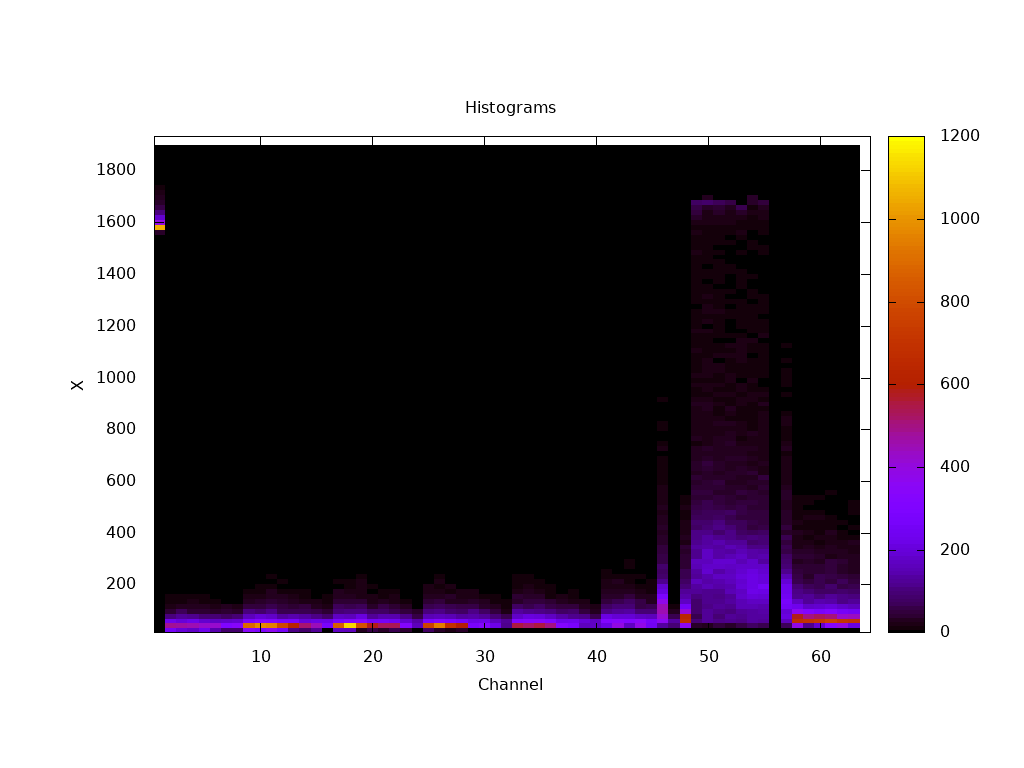

The data file committed next to this chart (first rows):
#x, y, z
0.5, 15.5, 0.000000
0.5, 34.5, 0.000000
0.5, 53.5, 0.000000
0.5, 72.5, 0.000000
0.5, 91.5, 0.000000
0.5, 110.5, 0.000000
0.5, 129.5, 0.000000
0.5, 148.5, 0.000000
0.5, 167.5, 0.000000
0.5, 186.5, 0.000000
0.5, 205.5, 0.000000
0.5, 224.5, 0.000000
0.5, 243.5, 0.000000
0.5, 262.5, 0.000000
0.5, 281.5, 0.000000
0.5, 300.5, 0.000000
0.5, 319.5, 0.000000
0.5, 338.5, 0.000000
0.5, 357.5, 0.000000
0.5, 376.5, 0.000000
0.5, 395.5, 0.000000
0.5, 414.5, 0.000000
0.5, 433.5, 0.000000
0.5, 452.5, 0.000000
0.5, 471.5, 0.000000
0.5, 490.5, 0.000000
0.5, 509.5, 0.000000
0.5, 528.5, 0.000000
0.5, 547.5, 0.000000
0.5, 566.5, 0.000000
0.5, 585.5, 0.000000
0.5, 604.5, 0.000000
0.5, 623.5, 0.000000
0.5, 642.5, 0.000000
0.5, 661.5, 0.000000
0.5, 680.5, 0.000000
0.5, 699.5, 0.000000
0.5, 718.5, 0.000000
0.5, 737.5, 0.000000
0.5, 756.5, 0.000000
0.5, 775.5, 0.000000
0.5, 794.5, 0.000000
0.5, 813.5, 0.000000
0.5, 832.5, 0.000000
0.5, 851.5, 0.000000
0.5, 870.5, 0.000000
0.5, 889.5, 0.000000
0.5, 908.5, 0.000000
0.5, 927.5, 0.000000
0.5, 946.5, 0.000000
0.5, 965.5, 0.000000
0.5, 984.5, 0.000000
0.5, 1004, 0.000000
0.5, 1022, 0.000000
0.5, 1042, 0.000000
0.5, 1060, 0.000000
0.5, 1080, 0.000000
0.5, 1098, 0.000000
0.5, 1118, 0.000000
0.5, 1136, 0.000000
... 6,340 more rows
